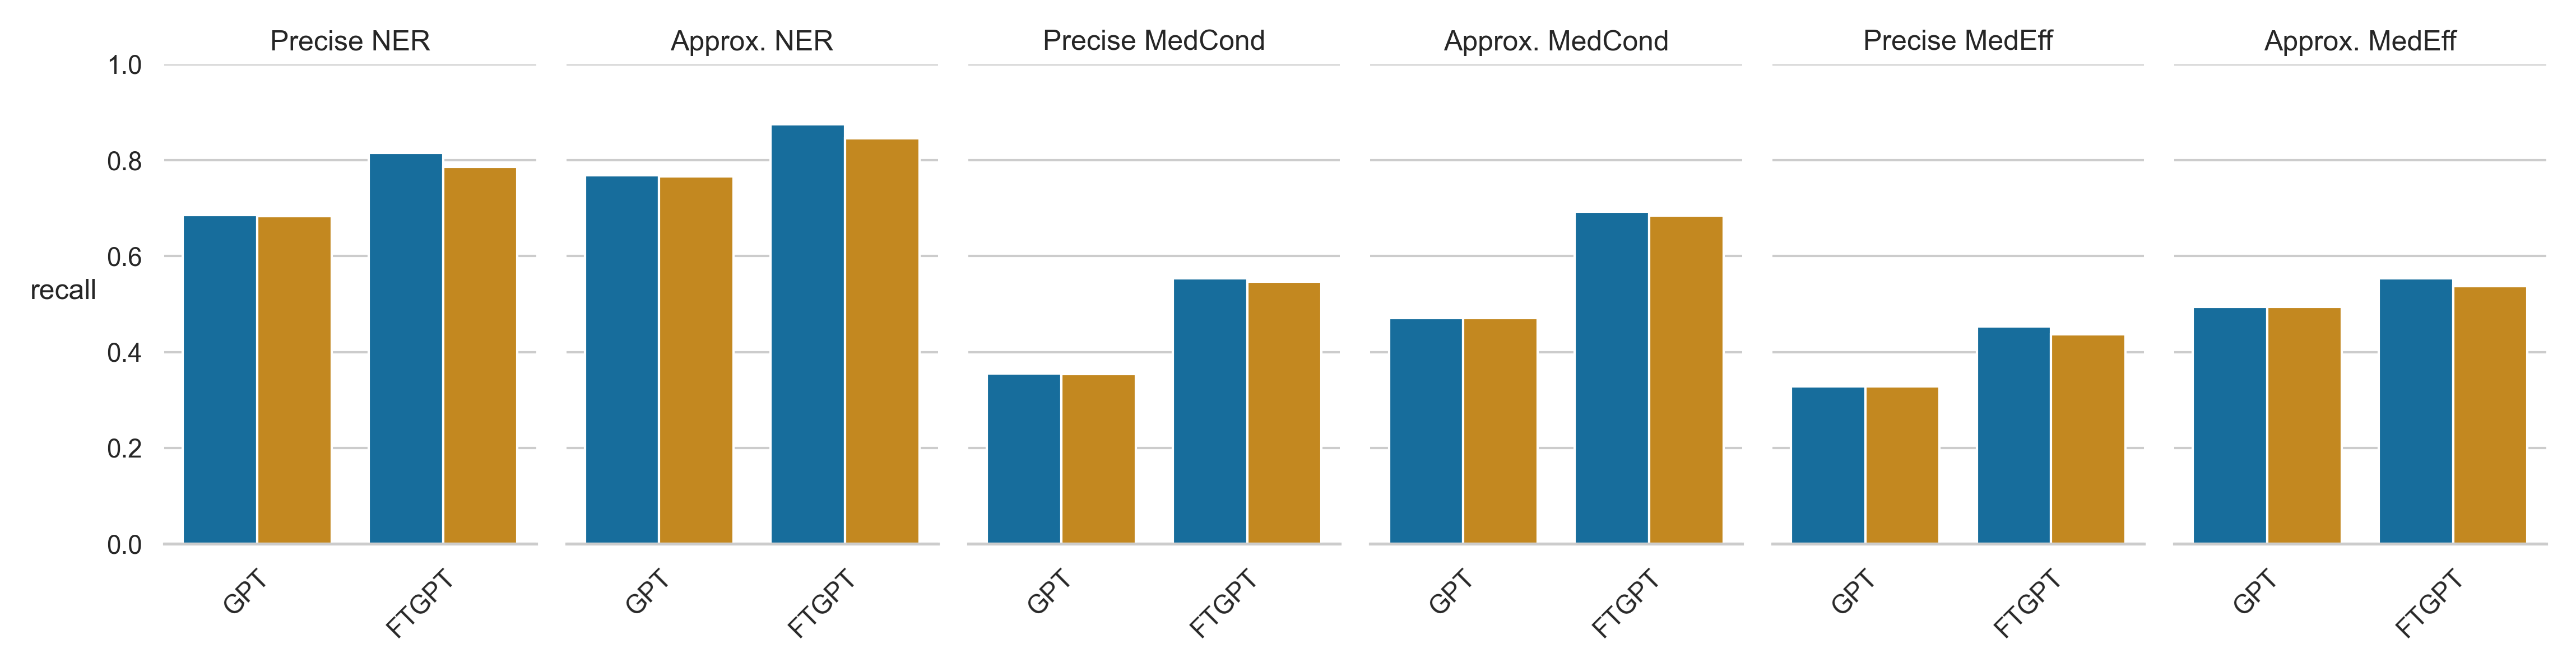

Source data for this figure (header and first rows):
, recall, class, Model, NS
66, 0.6863, Precise NER, GPT, False
67, 0.769, Approx. NER, GPT, False
68, 0.3549, Precise MedCond, GPT, False
69, 0.4712, Approx. MedCond, GPT, False
70, 0.3286, Precise MedEff, GPT, False
71, 0.4943, Approx. MedEff, GPT, False
60, 0.6835, Precise NER, GPT, True
61, 0.766, Approx. NER, GPT, True
62, 0.3545, Precise MedCond, GPT, True
63, 0.4708, Approx. MedCond, GPT, True
64, 0.3286, Precise MedEff, GPT, True
65, 0.4943, Approx. MedEff, GPT, True
30, 0.8156, Precise NER, FTGPT, False
31, 0.8754, Approx. NER, FTGPT, False
32, 0.5538, Precise MedCond, FTGPT, False
33, 0.6924, Approx. MedCond, FTGPT, False
34, 0.4529, Precise MedEff, FTGPT, False
35, 0.5542, Approx. MedEff, FTGPT, False
24, 0.7861, Precise NER, FTGPT, True
25, 0.8455, Approx. NER, FTGPT, True
26, 0.5465, Precise MedCond, FTGPT, True
27, 0.6848, Approx. MedCond, FTGPT, True
28, 0.4365, Precise MedEff, FTGPT, True
29, 0.5373, Approx. MedEff, FTGPT, True
